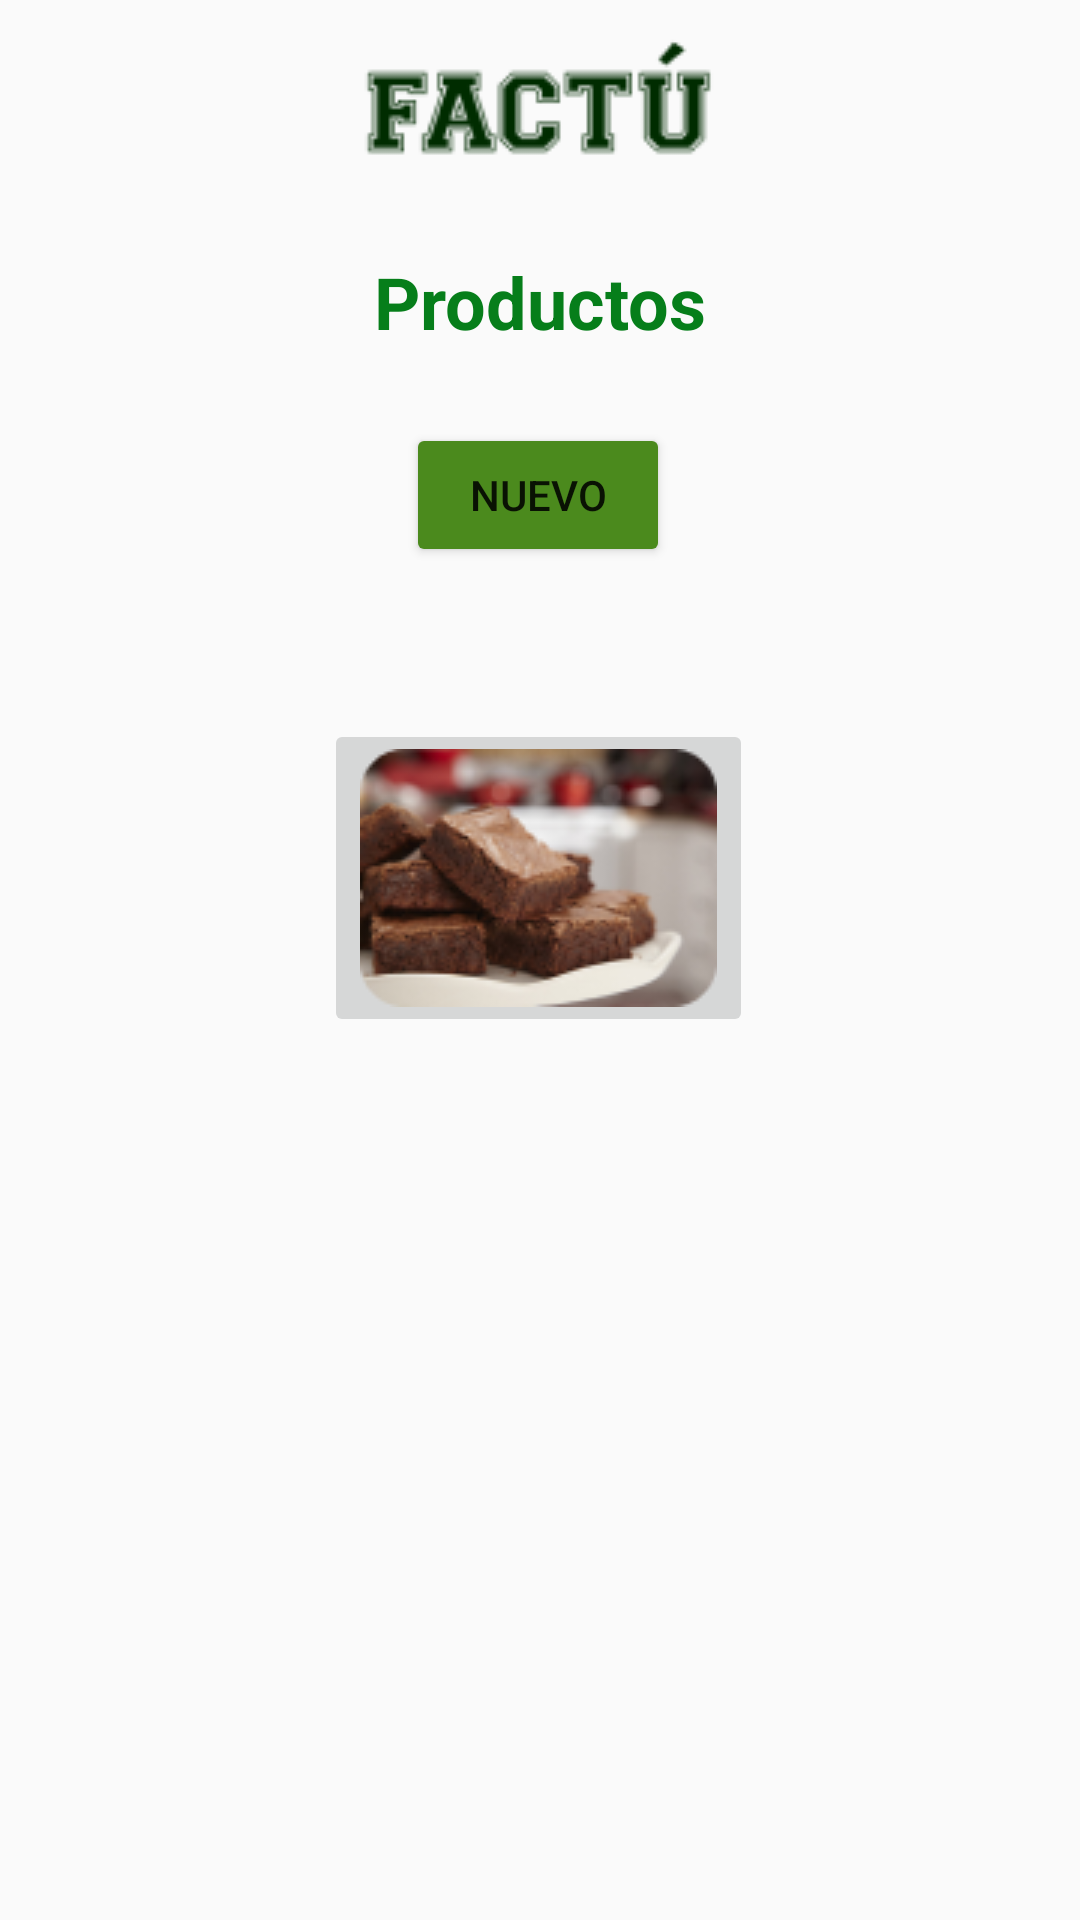

Reconstruct the res/layout file that produces this screen, plus the resources it refers to.
<!-- AndroidManifest.xml: application theme Theme.Design.Light.NoActionBar -->
<!-- res/layout/activity_productos.xml -->
<?xml version="1.0" encoding="utf-8"?>
<androidx.constraintlayout.widget.ConstraintLayout xmlns:android="http://schemas.android.com/apk/res/android"
    xmlns:app="http://schemas.android.com/apk/res-auto"
    xmlns:tools="http://schemas.android.com/tools"
    android:layout_width="match_parent"
    android:layout_height="match_parent"
    tools:context=".ProductosActivity">

    <ImageView
        android:id="@+id/imageView9"
        android:layout_width="wrap_content"
        android:layout_height="wrap_content"
        app:layout_constraintBottom_toBottomOf="parent"
        app:layout_constraintEnd_toEndOf="parent"
        app:layout_constraintHorizontal_bias="0.498"
        app:layout_constraintStart_toStartOf="parent"
        app:layout_constraintTop_toTopOf="parent"
        app:layout_constraintVertical_bias="0.019"
        app:srcCompat="@drawable/register_logo" />

    <TextView
        android:id="@+id/textView6"
        android:layout_width="wrap_content"
        android:layout_height="wrap_content"
        android:text="Productos"
        android:textColor="#067E1A"
        android:textSize="24sp"
        android:textStyle="bold"
        app:layout_constraintBottom_toBottomOf="parent"
        app:layout_constraintEnd_toEndOf="parent"
        app:layout_constraintStart_toStartOf="parent"
        app:layout_constraintTop_toBottomOf="@+id/imageView9"
        app:layout_constraintVertical_bias="0.042" />

    <Button
        android:id="@+id/bttn_Pnuevo"
        android:layout_width="wrap_content"
        android:layout_height="wrap_content"
        android:backgroundTint="#4B8A1D"
        android:text="Nuevo"
        app:layout_constraintBottom_toBottomOf="parent"
        app:layout_constraintEnd_toEndOf="parent"
        app:layout_constraintHorizontal_bias="0.498"
        app:layout_constraintStart_toStartOf="parent"
        app:layout_constraintTop_toBottomOf="@+id/textView6"
        app:layout_constraintVertical_bias="0.051" />

    <ImageButton
        android:id="@+id/bttn_Parray"
        android:layout_width="wrap_content"
        android:layout_height="wrap_content"
        app:layout_constraintBottom_toBottomOf="parent"
        app:layout_constraintEnd_toEndOf="parent"
        app:layout_constraintHorizontal_bias="0.498"
        app:layout_constraintStart_toStartOf="parent"
        app:layout_constraintTop_toBottomOf="@+id/bttn_Pnuevo"
        app:layout_constraintVertical_bias="0.147"
        app:srcCompat="@drawable/brownies" />

</androidx.constraintlayout.widget.ConstraintLayout>
<!-- resources referenced by this layout -->
<resources>
  <!-- drawable brownies: png bitmap (drawable-v24, 21422 bytes) -->
  <!-- drawable register_logo: png bitmap (drawable-v24, 3310 bytes) -->
</resources>
